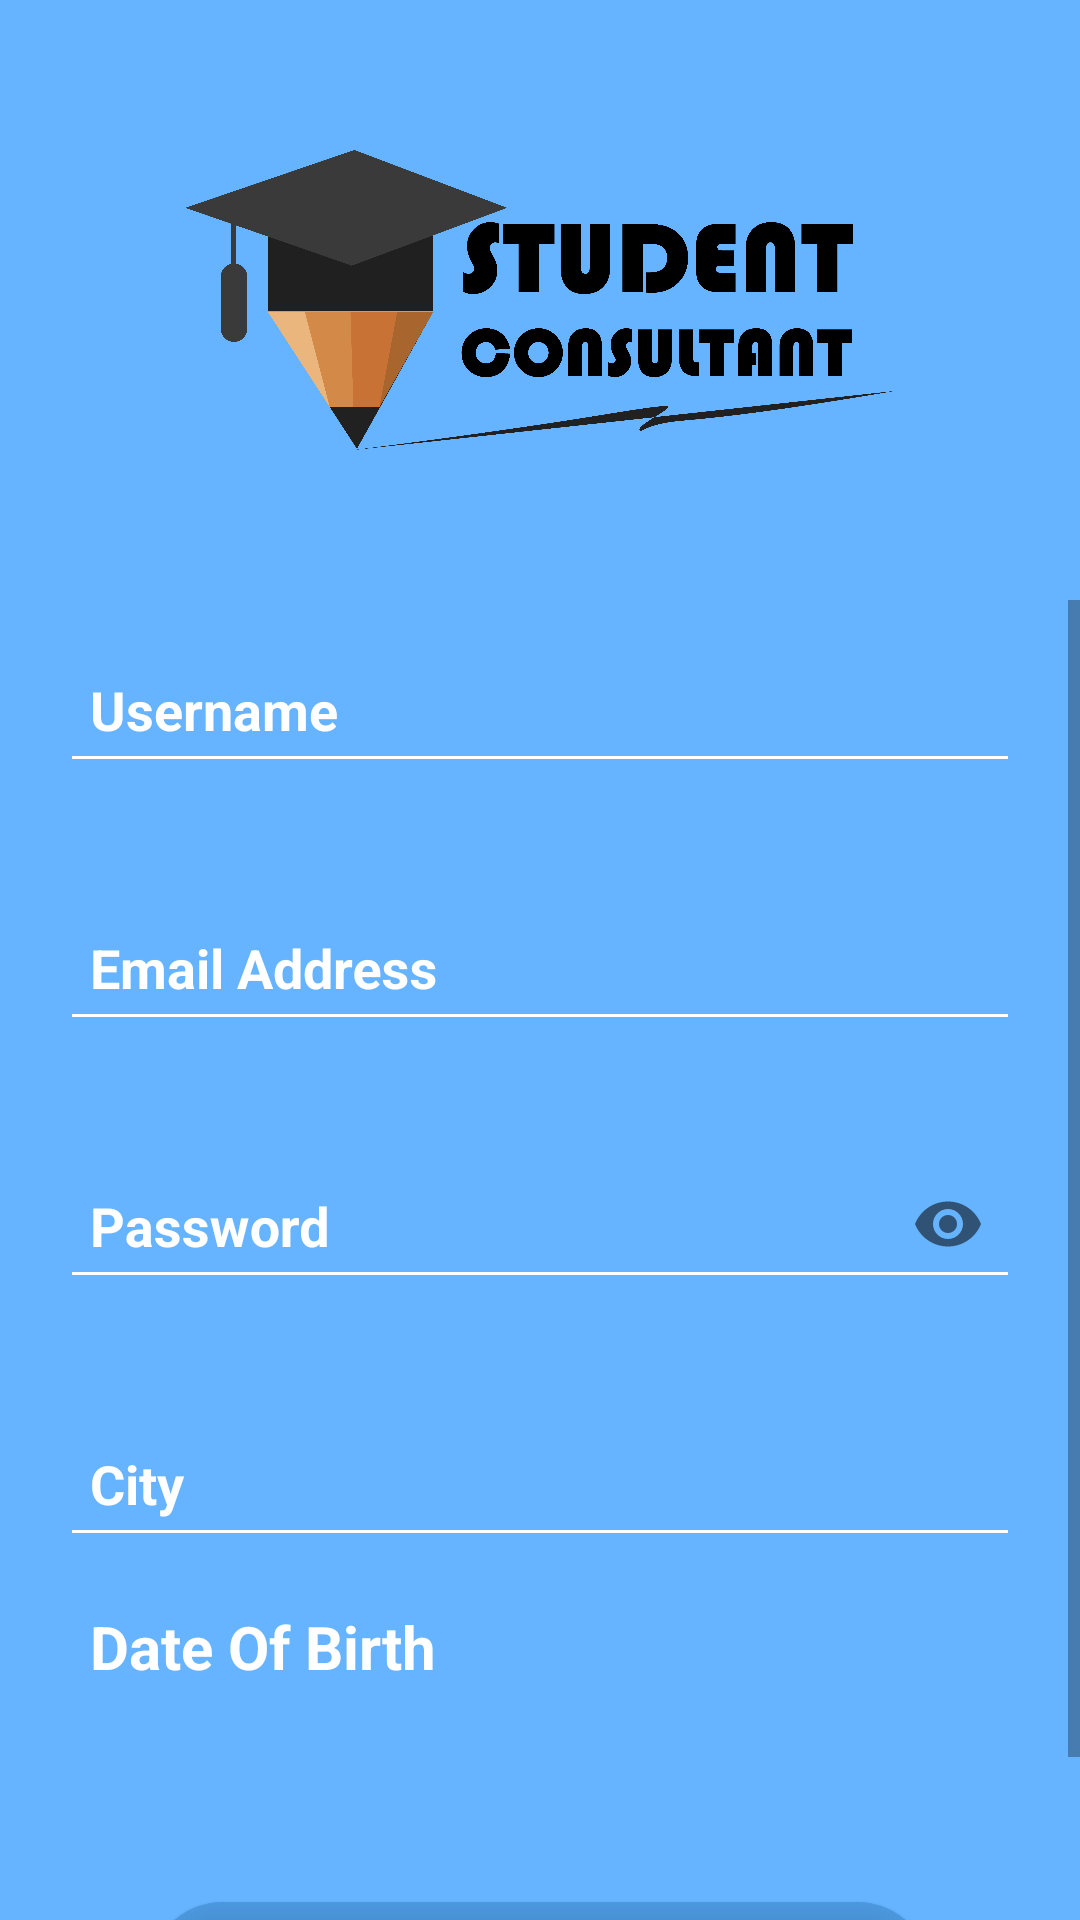

Reconstruct the res/layout file that produces this screen, plus the resources it refers to.
<!-- AndroidManifest.xml: application theme Theme.AppCompat.DayNight.NoActionBar -->
<!-- res/layout/activity_signup.xml -->
<?xml version="1.0" encoding="utf-8"?>
<RelativeLayout xmlns:android="http://schemas.android.com/apk/res/android"
    xmlns:app="http://schemas.android.com/apk/res-auto"
    xmlns:tools="http://schemas.android.com/tools"
    android:layout_width="match_parent"
    android:layout_height="match_parent"
    tools:context=".signup"
    android:orientation="vertical"
    android:background="#66b3ff">

    <ImageView
        android:id="@+id/logo"
        android:layout_width="match_parent"
        android:layout_height="100sp"
        android:layout_alignParentTop="true"
        android:layout_marginTop="50dp"
        android:fadingEdge="horizontal|vertical"
        android:src="@drawable/logos"
        android:layout_marginStart="50sp"
        android:layout_marginEnd="50sp"/>
<ScrollView
    android:layout_width="match_parent"
    android:layout_height="match_parent"
    android:layout_marginTop="200sp">
    <RelativeLayout
        android:layout_width="match_parent"
        android:layout_height="match_parent">
        <com.google.android.material.textfield.TextInputLayout
            android:id="@+id/user"
            android:layout_width="500sp"
            android:layout_height="wrap_content"
            android:layout_marginTop="0sp"
            android:autofillHints="false"
            android:textColorHint="@color/white">

            <EditText
                android:id="@+id/username"
                android:layout_width="match_parent"
                android:layout_height="50sp"
                android:layout_below="@id/logo"
                android:layout_marginStart="20sp"
                android:layout_marginTop="70sp"
                android:layout_marginEnd="20sp"
                android:autofillHints="false"
                android:backgroundTint="@color/white"
                android:hint="Username"
                android:paddingLeft="10sp"
                android:textColorHint="@color/white"
                android:textStyle="bold" />
        </com.google.android.material.textfield.TextInputLayout>

        <com.google.android.material.textfield.TextInputLayout
            android:id="@+id/emails"
            android:layout_width="500sp"
            android:layout_height="wrap_content"
            android:layout_below="@id/user"
            android:autofillHints="false"
            android:layout_marginTop="25sp"
            android:textColorHint="@color/white">

            <EditText
                android:id="@+id/email"
                android:layout_width="match_parent"
                android:layout_height="50sp"
                android:layout_below="@id/user"
                android:layout_marginStart="20sp"
                android:layout_marginTop="25sp"
                android:layout_marginEnd="20sp"
                android:autofillHints="false"
                android:backgroundTint="@color/white"
                android:hint="Email Address"
                android:inputType="textEmailAddress"
                android:paddingLeft="10sp"
                android:textColorHint="@color/white"
                android:textStyle="bold" />
        </com.google.android.material.textfield.TextInputLayout>

        <com.google.android.material.textfield.TextInputLayout
            android:id="@+id/pass"
            android:layout_width="550sp"
            android:layout_marginTop="25sp"
            android:layout_height="wrap_content"
            android:layout_below="@id/emails"
            android:autofillHints="false"
            android:textColorHint="#ffffff"
            app:passwordToggleEnabled="true">

            <EditText
                android:id="@+id/password"
                android:layout_width="match_parent"
                android:layout_height="50sp"
                android:layout_below="@id/email"
                android:layout_marginStart="20sp"
                android:layout_marginTop="25sp"
                android:layout_marginEnd="20sp"
                android:autofillHints="false"
                android:backgroundTint="@color/white"
                android:ems="5"
                android:hint="Password"
                android:inputType="textPassword"
                android:paddingLeft="10sp"
                android:textColorHint="#ffffff"
                android:textStyle="bold" />
        </com.google.android.material.textfield.TextInputLayout>


            <TextView
                android:id="@+id/DOB"
                android:layout_width="match_parent"
                android:layout_height="50sp"
                android:layout_below="@id/cities"
                android:layout_marginStart="20sp"
                android:background="@drawable/textfield"
                android:layout_marginTop="5sp"
                android:layout_marginEnd="20sp"
                android:autofillHints="false"
                android:backgroundTint="#66b3ff"
                android:hint="Date Of Birth"
                android:inputType="textNoSuggestions"
                android:paddingLeft="10sp"
                android:textColorHint="@color/white"
                android:textStyle="bold"
                android:textSize="20sp"
                android:gravity="center_vertical"
                />

        <com.google.android.material.textfield.TextInputLayout
            android:id="@+id/cities"
            android:layout_width="500sp"
            android:layout_height="wrap_content"
            android:layout_below="@id/pass"
            android:layout_marginTop="25sp"
            android:autofillHints="false"
            android:textColorHint="@color/white">

            <EditText
                android:id="@+id/city"
                android:layout_width="match_parent"
                android:layout_height="50sp"
                android:layout_below="@id/DOB"
                android:layout_marginStart="20sp"
                android:layout_marginTop="20sp"
                android:layout_marginEnd="20sp"
                android:autofillHints="false"
                android:backgroundTint="@color/white"
                android:hint="City"
                android:inputType="text"
                android:paddingLeft="10sp"
                android:textColorHint="@color/white"
                android:textStyle="bold" />
        </com.google.android.material.textfield.TextInputLayout>

    <Button
        android:id="@+id/register"
        android:layout_width="match_parent"
        android:layout_height="wrap_content"
        android:layout_below="@id/DOB"
        android:layout_marginStart="50sp"
        android:layout_marginTop="60dp"
        android:layout_marginEnd="50sp"
        android:backgroundTint="#CC4693D8"
        android:gravity="center"
        android:background="@drawable/mybutton"
        android:text="REGISTER/SIGNUP"
        android:textSize="14sp"
        android:textStyle="bold"
        app:cornerRadius="50sp"
        android:layout_marginBottom="20sp"/>
    </RelativeLayout>
</ScrollView>
</RelativeLayout>
<!-- resources referenced by this layout -->
<resources>
  <!-- drawable logos: png bitmap (drawable, 97894 bytes) -->
  <!-- drawable mybutton (drawable) -->
  <?xml version="1.0" encoding="utf-8"?>
  <shape xmlns:android="http://schemas.android.com/apk/res/android"
      android:shape="rectangle" android:padding="0dp">
      
      <solid android:color="#ABABAB"/>
      <corners android:radius="50dp"/>
  </shape>
  <!-- drawable textfield (drawable) -->
  <?xml version="1.0" encoding="utf-8"?>
  <shape xmlns:android="http://schemas.android.com/apk/res/android"
      android:shape="rectangle" android:padding="0dp">
      
      <solid android:color="@color/white"/>
      <corners android:radius="10dp"/>
  </shape>
  <!-- not gathered from this repository: default colours our renderer supplied (Android Studio template values) -->
  <color name="white">#FFFFFFFF</color>
</resources>
